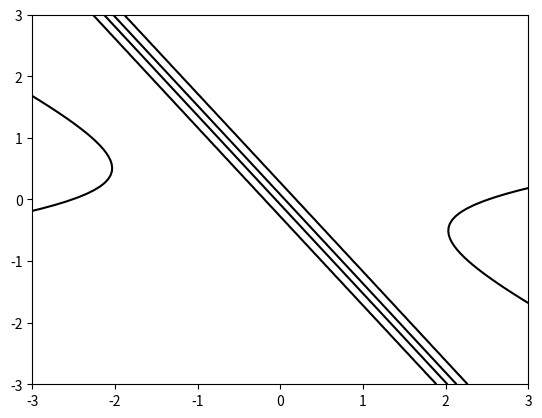

Python code for this plot:
import numpy as np
import matplotlib.pyplot as plt

# parameters
sets = 1
points = 20
dimensions = 2
lamb = np.sqrt(np.pi / 8)

# sets = 1
# points = 2
# dimensions = 2

# Generate a 1D array of 25 random data points with a uniform distribution between -3 and 3
data = np.random.uniform(-3, 3, (sets, points, dimensions))
# data = np.array([[[1, 1], [-1, 0]], [[1, -1], [0, 1]]])
#print(data)

# assign labels to each data point
label = np.empty((sets, points))
for n in range(sets):
    for m in range(points):
        x = data[n][m]
        val = np.dot(x, np.array([1, 1]))
        if val > 0:
            label[n][m] = 1
        else:
            label[n][m] = 0

#print(label)

# initialize weights
def initial_w(mu_w, c_w):
    w0 = np.random.normal(mu_w, c_w)
    return w0

# sigmoid function
def sigmoid(z):
    return 1 / (1 + np.exp(-z))

# train model using data from set n
def train(n):
    # initialize values
    mu_w = np.array([-1, 0]).T
    sigma_w = np.array([[1, 0], [0, 1]])
    w = initial_w(mu_w, sigma_w)
    mu_z = 0
    var_z = 0
    mu_y = 0
    var_y = 0
    l = 0
    for m in range(points):
        x = data[n][m]
        y = label[n][m]
        z = np.dot(x, w)

        mu_z = np.dot(x, mu_w)
        # print('mu_z' + str(m))
        # print(mu_z)
        var_z = np.dot(np.matmul(x, sigma_w), x.T)
        #print('var_z' + str(m))
        #print(var_z)
        l = np.matmul(sigma_w, x.T) / var_z

        t = np.sqrt(1 + lamb ** 2 * var_z)
        mu_y = sigmoid(mu_z / t)
        #print('mu_y' + str(m))
        #print(mu_y)
        var_y = mu_y * (1 - mu_y) * (1 - (1 / t))
        #print('var_y' + str(m))
        #print(var_y)
        var_zy = (var_z / t) * mu_y * (1 - mu_y)

        # update values
        temp_mu_z = mu_z + (var_zy / var_y) * (y - mu_y)
        temp_var_z = var_z - (var_zy / var_y) * var_zy
        # print('temp_var_z' + str(m))
        # print(temp_var_z)
        mu_w = mu_w + l * (temp_mu_z - mu_z)
        # print('mu_w' + str(m))
        # print(mu_w)
        lc = l * (temp_var_z - var_z)
        inc = np.array([lc]).T @ np.array([l])
        sigma_w = sigma_w + inc
        # print('sigma_w'  + str(m))
        # print(sigma_w)
    return (mu_w, sigma_w, mu_y, var_y)

# train program
for n in range(sets):
    mu_w, sigma_w, mu_y, var_y = train(n)
    print('set =' + str(n))

# graphable function of mu_y
def predicted_mean(x1, x2):
    mu_z = mu_w[0] * x1 + mu_w[1] * x2
    var_z = sigma_w[0][0] * x1 ** 2 + 2 * sigma_w[0][1] * x1 * x2 + sigma_w[1][1] * x2 ** 2
    t = np.sqrt(1 + lamb ** 2 * var_z)
    mu_y = sigmoid(mu_z / t)
    # print('mu_y')
    # print(mu_y)
    return mu_y

# graphable function of var_y
def predicted_variance(x1, x2):
    mu_z = mu_w[0] * x1 + mu_w[1] * x2
    var_z = sigma_w[0][0] * x1 ** 2 + 2 * sigma_w[0][1] * x1 * x2 + sigma_w[1][1] * x2 ** 2
    t = np.sqrt(1 + lamb ** 2 * var_z)
    var_y = mu_y * (1 - mu_y) * (1 - (1 / t))
    print('var_y')
    print(var_y)
    return var_y

# plots
x1, x2 = np.linspace(-3, 3, 100), np.linspace(-3, 3, 100)
X1, X2 = np.meshgrid(x1, x2)

plt.contour(X1, X2, predicted_mean(X1, X2), [0.2, 0.4, 0.6, 0.8], colors='black')
plt.show()

plt.contour(X1, X2, predicted_variance(X1, X2), [0.0000001, 0.0000005], colors='black')
plt.show()